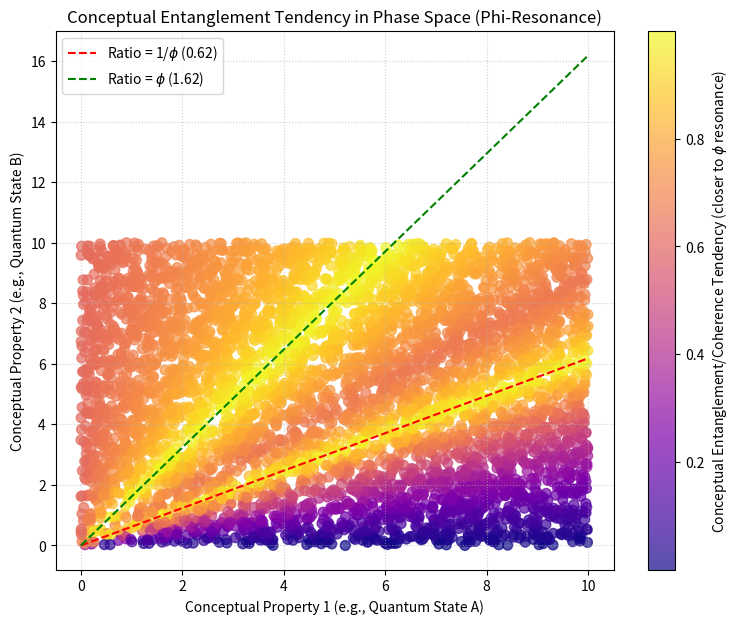

The matplotlib source for this figure:
import numpy as np
import matplotlib.pyplot as plt

def plot_entanglement_tendency(num_points=1000):
    prop1 = np.random.rand(num_points) * 10
    prop2 = np.random.rand(num_points) * 10

    phi = (1 + np.sqrt(5)) / 2

    ratio = np.where(prop2 != 0, prop1 / prop2, np.inf)

    proximity_to_phi = 1 / (1 + np.abs(ratio - phi))
    proximity_to_inv_phi = 1 / (1 + np.abs(ratio - 1/phi))

    coherence_score = np.maximum(proximity_to_phi, proximity_to_inv_phi)

    plt.figure(figsize=(9, 7))
    scatter = plt.scatter(prop1, prop2, c=coherence_score, cmap='plasma', s=50, alpha=0.7)
    plt.colorbar(scatter, label='Conceptual Entanglement/Coherence Tendency (closer to $\phi$ resonance)')
    plt.xlabel('Conceptual Property 1 (e.g., Quantum State A)')
    plt.ylabel('Conceptual Property 2 (e.g., Quantum State B)')
    plt.title('Conceptual Entanglement Tendency in Phase Space (Phi-Resonance)')
    plt.grid(True, linestyle=':', alpha=0.6)

    x_line = np.linspace(0, 10, 100)
    plt.plot(x_line, x_line / phi, 'r--', label=f'Ratio = 1/$\phi$ ({1/phi:.2f})')
    plt.plot(x_line, x_line * phi, 'g--', label=f'Ratio = $\phi$ ({phi:.2f})')
    plt.legend()
    plt.show()

plot_entanglement_tendency(num_points=5000)
